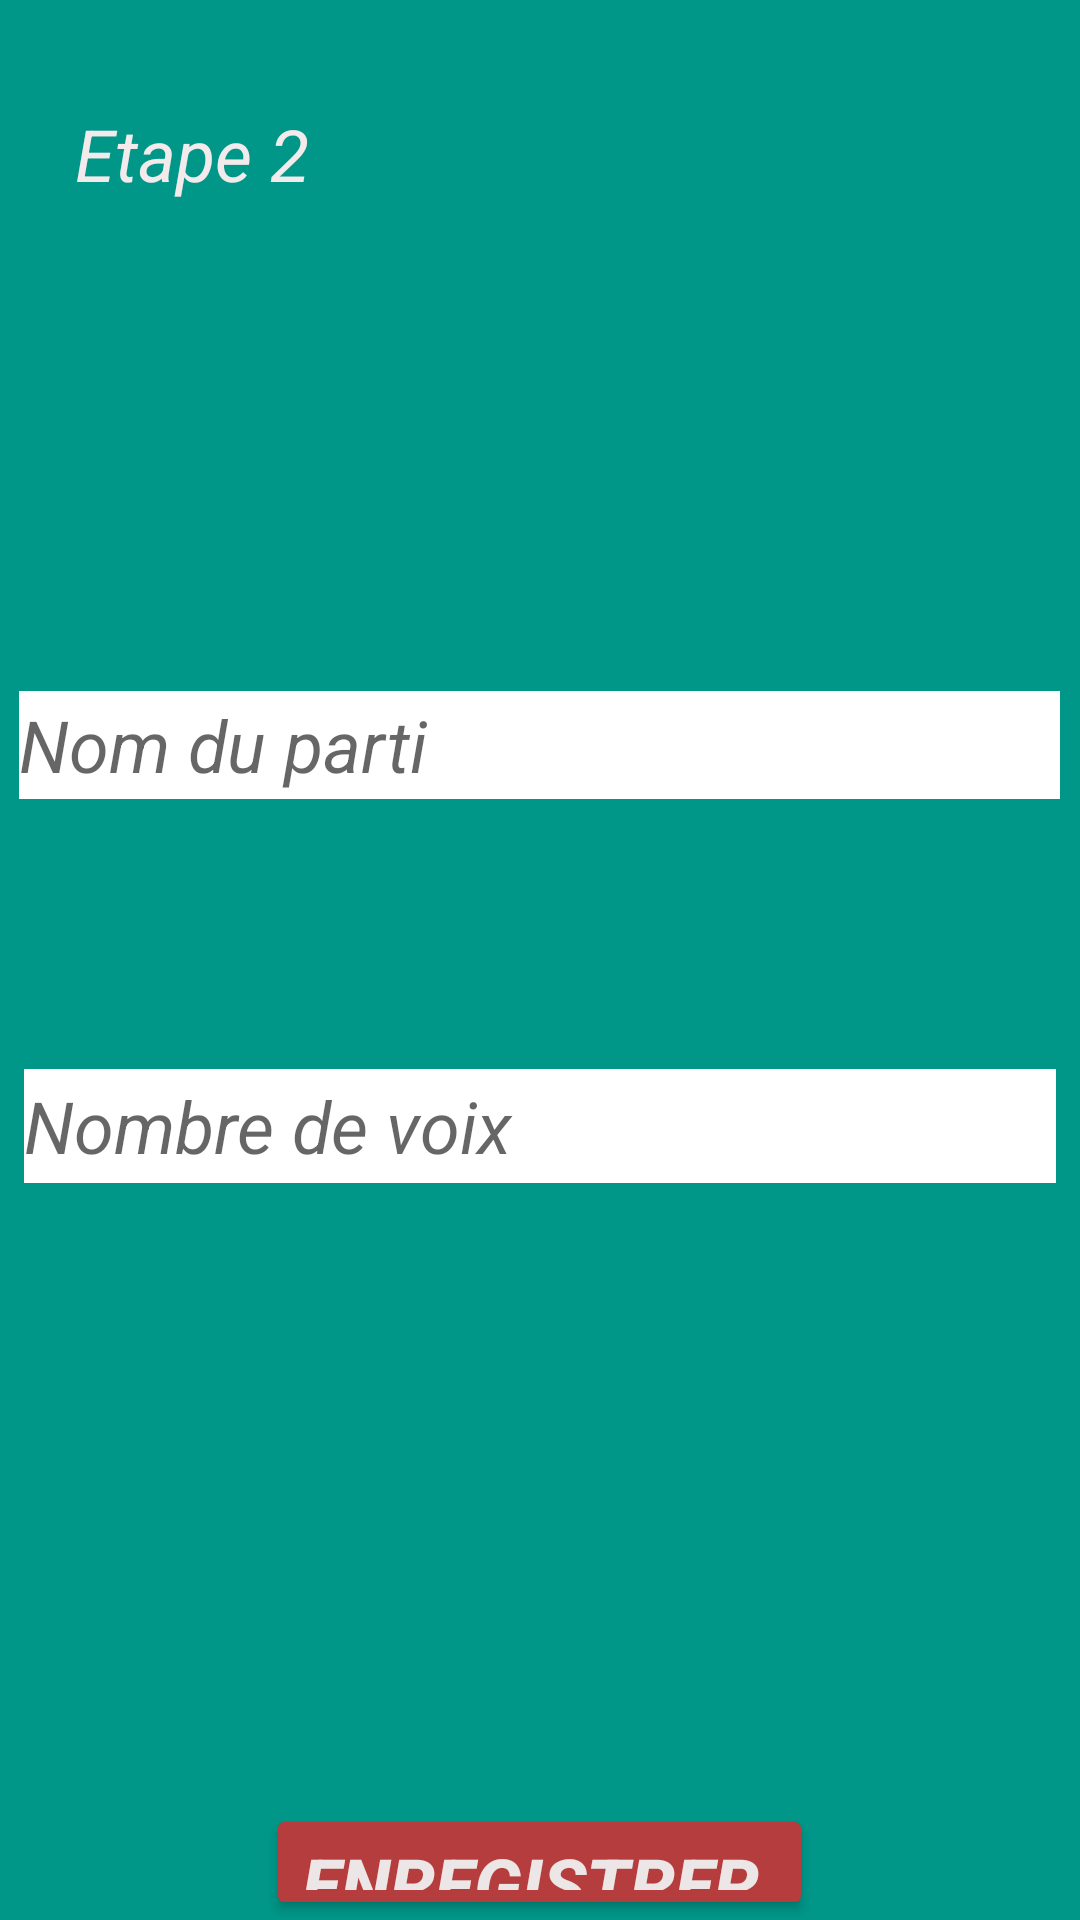

This screen was rendered from an Android layout file. Write that file and the resources it references.
<!-- AndroidManifest.xml: application theme Theme.CalcElection -->
<!-- res/layout/activity_etape2.xml -->
<?xml version="1.0" encoding="utf-8"?>
<LinearLayout xmlns:android="http://schemas.android.com/apk/res/android"
    xmlns:app="http://schemas.android.com/apk/res-auto"
    xmlns:tools="http://schemas.android.com/tools"
    android:layout_width="match_parent"
    android:layout_height="match_parent"
    android:background="#009688"
    android:orientation="vertical"
    tools:context=".Etape2">


    <TextView
        android:id="@+id/textView6"
        android:layout_width="wrap_content"
        android:layout_height="wrap_content"
        android:layout_marginLeft="25dp"
        android:layout_marginTop="35dp"
        android:text="Etape 2"
        android:textColor="#F3EBEB"
        android:textSize="24sp"
        android:textStyle="italic" />


    <TextView
        android:id="@+id/messageListe"
        android:layout_width="256dp"
        android:layout_height="33dp"
        android:layout_gravity="center"
        android:layout_marginTop="80dp"
        android:gravity="center"
        android:textColor="#CDDC39"
        android:textSize="24sp"
        android:textStyle="bold|italic" />

    <EditText
        android:id="@+id/nomListe"

        android:layout_width="347dp"
        android:layout_height="36dp"
        android:layout_gravity="center"
        android:layout_marginLeft="30dp"
        android:layout_marginTop="50dp"
        android:layout_marginRight="30dp"
        android:background="@android:color/white"
        android:ems="10"
        android:hint="Nom du parti"
        android:inputType="textPersonName"
        android:textSize="24sp"
        android:textStyle="italic"
        tools:ignore="TouchTargetSizeCheck" />


    <EditText
        android:id="@+id/voixListe"

        android:layout_width="344dp"
        android:layout_height="38dp"
        android:layout_gravity="center"
        android:layout_marginLeft="30dp"
        android:layout_marginTop="90dp"
        android:layout_marginRight="30dp"
        android:background="@android:color/white"
        android:ems="10"
        android:hint="Nombre de voix"

        android:inputType="number"
        android:textSize="24sp"
        android:textStyle="italic"
        tools:ignore="TouchTargetSizeCheck" />


    <TextView
        android:id="@+id/messageError2"
        android:layout_width="333dp"
        android:layout_height="82dp"
        android:layout_gravity="center"
        android:layout_marginTop="25dp"
        android:textColor="#FFEB3B"
        android:textSize="20sp"
        android:textStyle="bold" />


    <Button
        android:id="@+id/ajouter"
        android:layout_width="wrap_content"
        android:layout_height="wrap_content"

        android:layout_gravity="center"
        android:layout_marginLeft="30dp"
        android:layout_marginTop="100dp"

        android:layout_marginRight="30dp"
        android:text="Enregistrer "
        android:textColor="#EDE6E6"
        android:textSize="24sp"
        android:textStyle="bold|italic"
        app:backgroundTint="#B63D3D" />


</LinearLayout>
<!-- resources referenced by this layout -->
<resources>
  <style name="Theme.CalcElection" parent="Theme.MaterialComponents.DayNight.DarkActionBar">
          
          <item name="colorPrimary">@color/purple_500</item>
          <item name="colorPrimaryVariant">@color/purple_700</item>
          <item name="colorOnPrimary">@color/white</item>
          
          <item name="colorSecondary">@color/teal_200</item>
          <item name="colorSecondaryVariant">@color/teal_700</item>
          <item name="colorOnSecondary">@color/black</item>
          
          <item name="android:statusBarColor" tools:targetApi="l">?attr/colorPrimaryVariant</item>
          
      </style>
  <color name="purple_500">#2196F3</color>
  <color name="purple_700">#CCFA3737</color>
  <color name="white">#FFFFFFFF</color>
  <color name="teal_200">#FF03DAC5</color>
  <color name="teal_700">#FF018786</color>
  <color name="black">#FF000000</color>
</resources>
